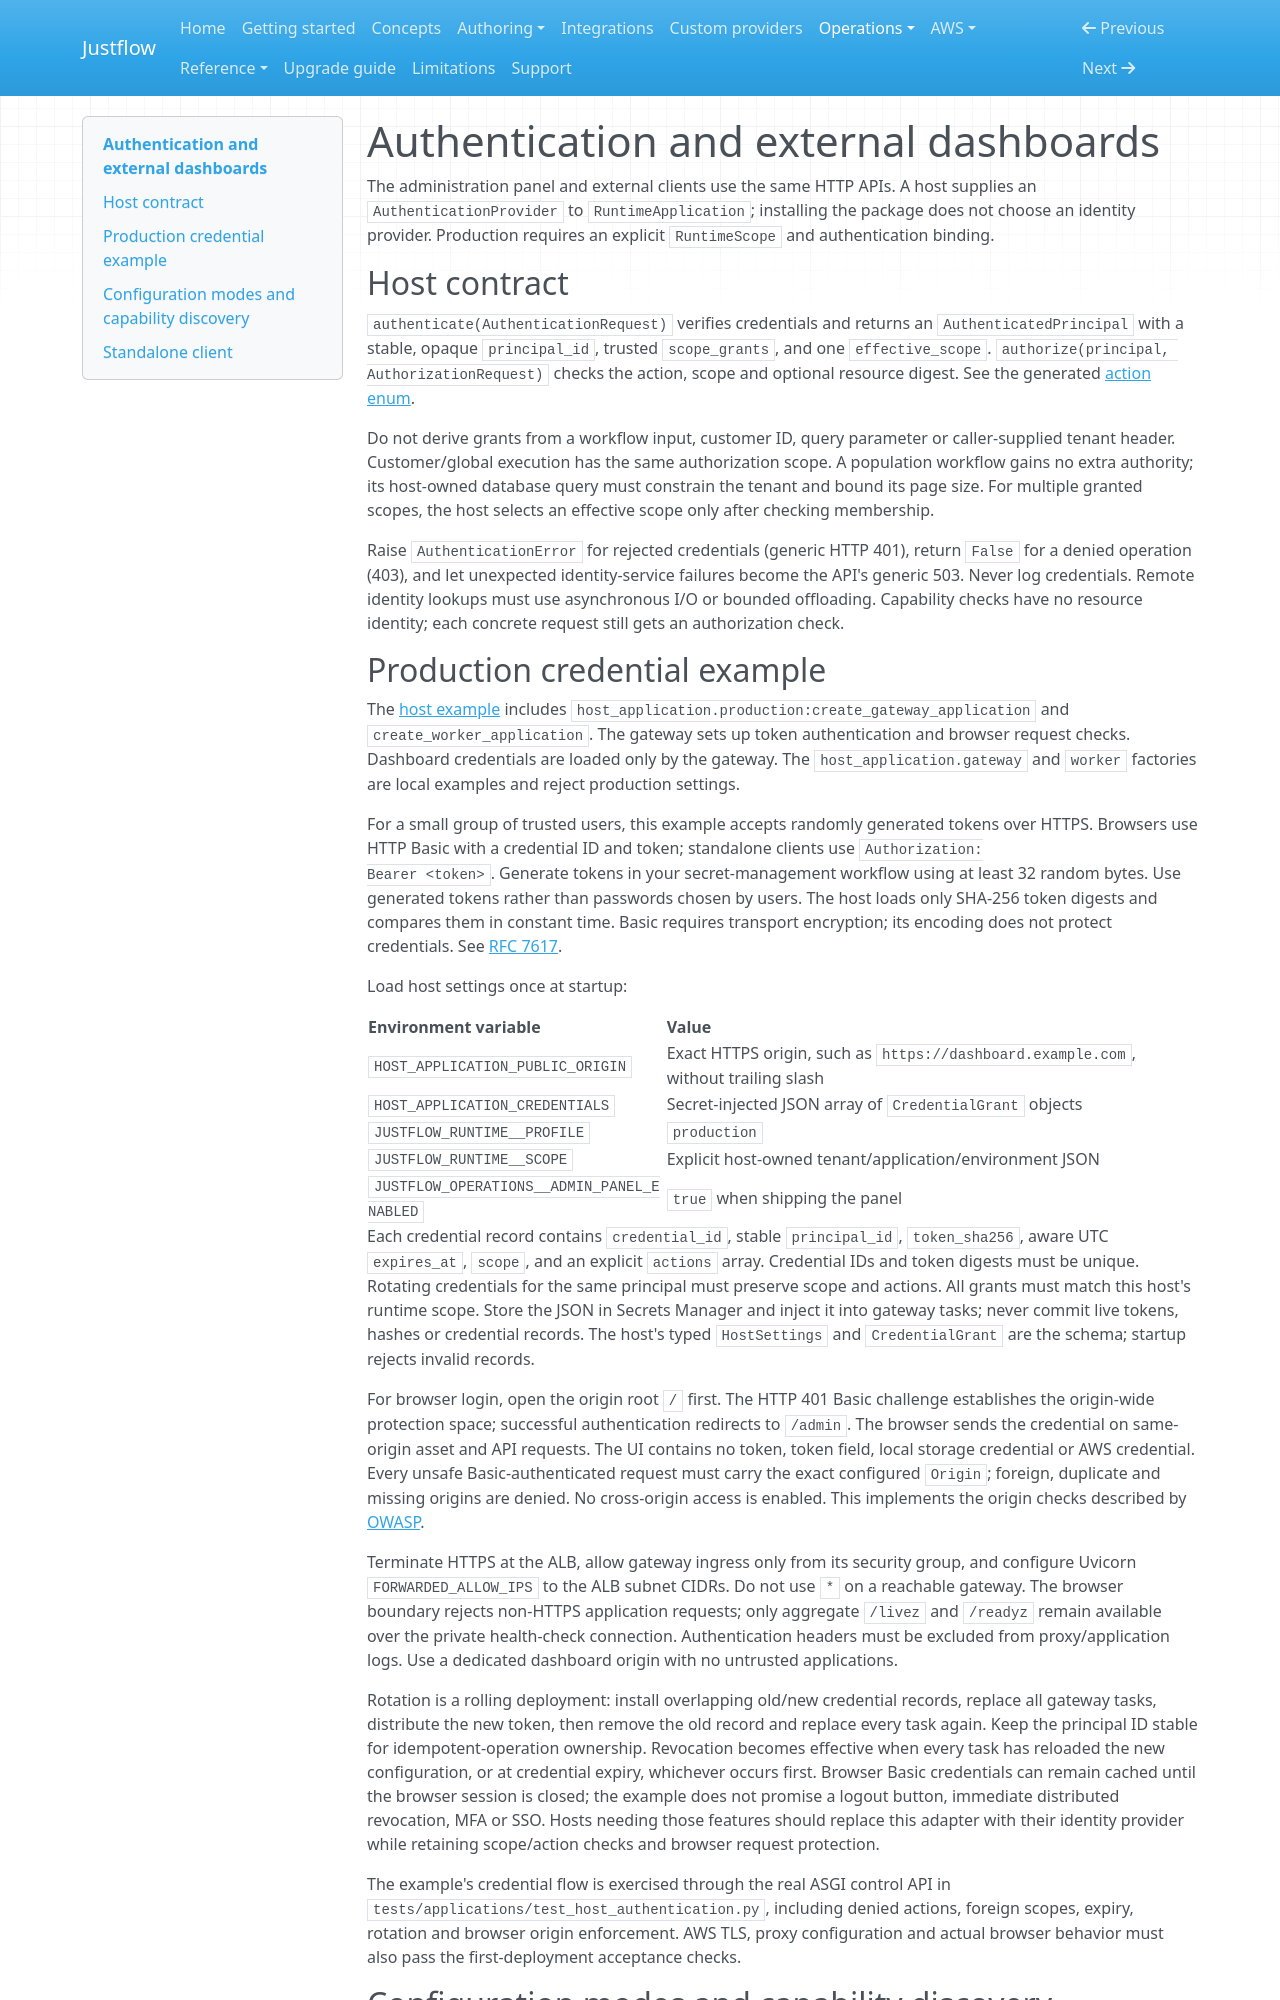

repository: nickyua/justflow · page: operations/authentication/index.html · generator: mkdocs

# Authentication and external dashboards

The administration panel and external clients use the same HTTP APIs. A host supplies an
`AuthenticationProvider` to `RuntimeApplication`; installing the package does not choose an
identity provider. Production requires an explicit `RuntimeScope` and authentication binding.

## Host contract

`authenticate(AuthenticationRequest)` verifies credentials and returns an `AuthenticatedPrincipal`
with a stable, opaque `principal_id`, trusted `scope_grants`, and one `effective_scope`.
`authorize(principal, AuthorizationRequest)` checks the action, scope and optional resource digest.
See the generated [action enum](../reference/generated/authorization-actions.md).

Do not derive grants from a workflow input, customer ID, query parameter or caller-supplied tenant
header. Customer/global execution has the same authorization scope. A population workflow gains no
extra authority; its host-owned database query must constrain the tenant and bound its page size.
For multiple granted scopes, the host selects an effective scope only after checking membership.

Raise `AuthenticationError` for rejected credentials (generic HTTP 401), return `False` for a denied
operation (403), and let unexpected identity-service failures become the API's generic 503. Never
log credentials. Remote identity lookups must use asynchronous I/O or bounded offloading. Capability
checks have no resource identity; each concrete request still gets an authorization check.
